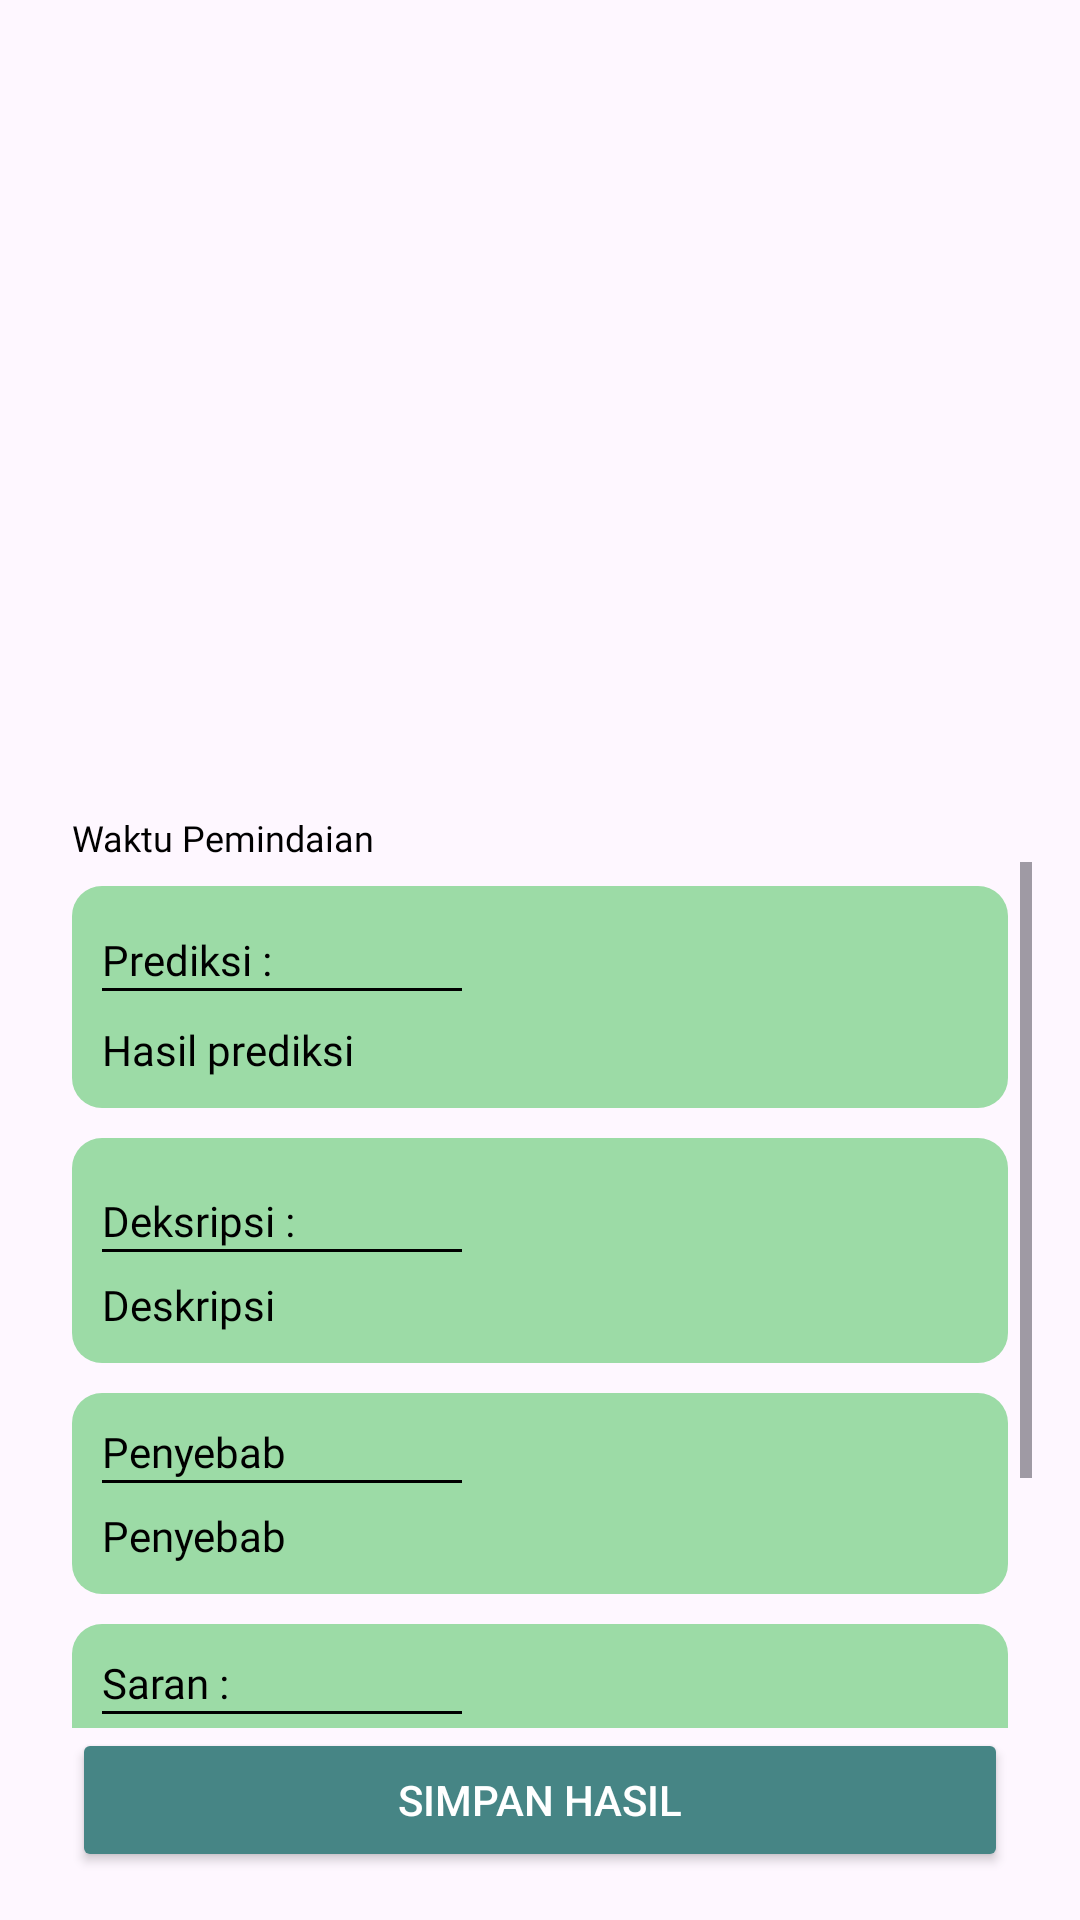

Android layout source for this screen:
<!-- AndroidManifest.xml: application theme Theme.CornAnalyze -->
<!-- res/layout/activity_results.xml -->
<?xml version="1.0" encoding="utf-8"?>
<androidx.constraintlayout.widget.ConstraintLayout
    xmlns:android="http://schemas.android.com/apk/res/android"
    xmlns:app="http://schemas.android.com/apk/res-auto"
    xmlns:tools="http://schemas.android.com/tools"
    android:layout_width="match_parent"
    android:layout_height="match_parent"
    android:padding="16dp"
    android:fitsSystemWindows="true">

    
    <ImageView
        android:id="@+id/gambarImageView"
        android:layout_width="0dp"
        android:layout_height="250dp"
        android:contentDescription="Gambar yang dipindai"
        android:scaleType="centerCrop"
        app:layout_constraintStart_toStartOf="parent"
        app:layout_constraintEnd_toEndOf="parent"
        app:layout_constraintTop_toTopOf="parent"
        tools:src="@tools:sample/avatars" />

    
    <TextView
        android:id="@+id/waktuPemindaianTextView"
        android:layout_width="0dp"
        android:layout_height="wrap_content"
        android:gravity="center"
        android:layout_marginTop="5dp"
        android:layout_marginStart="8dp"
        android:layout_marginEnd="8dp"
        android:text="Waktu Pemindaian"
        android:fontFamily="@font/poppins_regular"
        android:textColor="@android:color/black"
        android:textSize="12sp"
        app:layout_constraintStart_toStartOf="@+id/gambarImageView"
        app:layout_constraintTop_toBottomOf="@+id/gambarImageView" />

    <ScrollView
        android:id="@+id/scrollViewContent"
        android:layout_width="0dp"
        android:layout_height="0dp"
        app:layout_constraintStart_toStartOf="parent"
        app:layout_constraintEnd_toEndOf="parent"
        app:layout_constraintTop_toBottomOf="@id/waktuPemindaianTextView"
        app:layout_constraintBottom_toTopOf="@id/save">

        <LinearLayout
            android:layout_width="match_parent"
            android:layout_height="wrap_content"
            android:orientation="vertical"
            android:padding="8dp">

            
            <LinearLayout
                android:id="@+id/ll_prediksi"
                android:layout_width="match_parent"
                android:layout_height="wrap_content"
                android:orientation="vertical"
                android:background="@drawable/rounded_shape"
                android:padding="10dp"
                android:layout_marginBottom="10dp">

                <TextView
                    android:id="@+id/prediksi"
                    android:layout_width="wrap_content"
                    android:layout_height="wrap_content"
                    android:layout_marginTop="5dp"
                    android:fontFamily="@font/poppins_medium"
                    android:text="@string/prediksi"
                    android:textColor="@android:color/black"
                    android:textSize="14sp" />

                <View
                    android:id="@+id/line1"
                    android:layout_width="120dp"
                    android:layout_height="1dp"
                    android:background="@color/black" />

                <TextView
                    android:id="@+id/hasilTextView"
                    android:layout_width="wrap_content"
                    android:layout_height="wrap_content"
                    android:layout_marginTop="10dp"
                    android:fontFamily="@font/poppins_regular"
                    android:justificationMode="inter_word"
                    android:text="Hasil prediksi"
                    android:textColor="@android:color/black"
                    android:textSize="14sp" />
            </LinearLayout>

            
            <LinearLayout
                android:id="@+id/sv_deskripsi"
                android:layout_width="match_parent"
                android:layout_height="wrap_content"
                android:orientation="vertical"
                android:background="@drawable/rounded_shape"
                android:padding="10dp"
                android:layout_marginBottom="10dp">

                <TextView
                    android:id="@+id/deskripsi"
                    android:layout_width="wrap_content"
                    android:layout_height="wrap_content"
                    android:text="@string/deksripsi"
                    android:textSize="14sp"
                    android:textColor="@android:color/black"
                    android:fontFamily="@font/poppins_medium"
                    android:layout_marginTop="8dp" />

                <View
                    android:id="@+id/line2"
                    android:layout_width="120dp"
                    android:layout_height="1dp"
                    android:background="@color/black" />

                <TextView
                    android:id="@+id/deskripsiTextView"
                    android:layout_width="wrap_content"
                    android:layout_height="wrap_content"
                    android:justificationMode="inter_word"
                    android:text="Deskripsi"
                    android:textSize="14sp"
                    android:textColor="@android:color/black"
                    android:fontFamily="@font/poppins_regular"
                    android:layout_marginTop="8dp" />
            </LinearLayout>

            
            <LinearLayout
                android:id="@+id/sv_penyebab"
                android:layout_width="match_parent"
                android:layout_height="wrap_content"
                android:orientation="vertical"
                android:background="@drawable/rounded_shape"
                android:padding="10dp"
                android:layout_marginBottom="10dp">

                <TextView
                    android:id="@+id/penyebab"
                    android:layout_width="match_parent"
                    android:layout_height="wrap_content"
                    android:fontFamily="@font/poppins_medium"
                    android:text="@string/penyebab"
                    android:textColor="@android:color/black"
                    android:textSize="14sp" />

                <View
                    android:id="@+id/line3"
                    android:layout_width="120dp"
                    android:layout_height="1dp"
                    android:background="@color/black" />

                <TextView
                    android:id="@+id/penyebabTextView"
                    android:layout_width="match_parent"
                    android:layout_height="wrap_content"
                    android:layout_marginTop="8dp"
                    android:fontFamily="@font/poppins_regular"
                    android:justificationMode="inter_word"
                    android:text="Penyebab"
                    android:textColor="@android:color/black"
                    android:textSize="14sp" />
            </LinearLayout>

            
            <LinearLayout
                android:id="@+id/sv_saran"
                android:layout_width="match_parent"
                android:layout_height="wrap_content"
                android:orientation="vertical"
                android:background="@drawable/rounded_shape"
                android:padding="10dp"
                android:layout_marginBottom="10dp">

                <TextView
                    android:id="@+id/saran"
                    android:layout_width="match_parent"
                    android:layout_height="wrap_content"
                    android:fontFamily="@font/poppins_medium"
                    android:text="@string/saran"
                    android:textColor="@android:color/black"
                    android:textSize="14sp" />

                <View
                    android:id="@+id/line4"
                    android:layout_width="120dp"
                    android:layout_height="1dp"
                    android:background="@color/black" />

                <TextView
                    android:id="@+id/saranTextView"
                    android:layout_width="match_parent"
                    android:layout_height="wrap_content"
                    android:layout_marginTop="8dp"
                    android:fontFamily="@font/poppins_regular"
                    android:justificationMode="inter_word"
                    android:text="Saran"
                    android:textColor="@android:color/black"
                    android:textSize="14sp" />
            </LinearLayout>

            
            <LinearLayout
                android:id="@+id/sv_sumber"
                android:layout_width="match_parent"
                android:layout_height="wrap_content"
                android:orientation="vertical"
                android:background="@drawable/rounded_shape"
                android:padding="10dp"
                android:backgroundTint="@color/white">

                <TextView
                    android:id="@+id/sumber"
                    android:layout_width="match_parent"
                    android:layout_height="wrap_content"
                    android:fontFamily="@font/poppins_medium"
                    android:text="@string/sumber"
                    android:textColor="#757575"
                    android:textSize="14sp" />

                <View
                    android:id="@+id/line5"
                    android:layout_width="120dp"
                    android:layout_height="1dp"
                    android:background="#757575" />

                <TextView
                    android:id="@+id/sumberTextView"
                    android:layout_width="match_parent"
                    android:layout_height="wrap_content"
                    android:layout_marginTop="8dp"
                    android:fontFamily="@font/poppins_regular"
                    android:justificationMode="inter_word"
                    android:text="Saran"
                    android:textColor="#757575"
                    android:textSize="14sp" />
            </LinearLayout>

        </LinearLayout>
    </ScrollView>

    
    <Button
        android:id="@+id/save"
        android:layout_width="match_parent"
        android:layout_height="wrap_content"
        android:layout_marginStart="8dp"
        android:layout_marginEnd="8dp"
        android:backgroundTint="@color/color_pallet1"
        android:text="@string/simpan"
        android:textColor="@android:color/white"
        app:cornerRadius="10dp"
        app:layout_constraintBottom_toBottomOf="parent"
        app:layout_constraintEnd_toEndOf="parent"
        app:layout_constraintStart_toStartOf="parent" />

</androidx.constraintlayout.widget.ConstraintLayout>
<!-- resources referenced by this layout -->
<resources>
  <color name="black">#FF000000</color>
  <color name="color_pallet1">#468585</color>
  <color name="white">#FFFFFFFF</color>
  <!-- drawable rounded_shape (drawable) -->
  <?xml version="1.0" encoding="utf-8"?>
  <shape xmlns:android="http://schemas.android.com/apk/res/android">
      <solid android:color="#9CDBA6" />
      <corners android:radius="10dp" />
  </shape>
  <string name="deksripsi">Deksripsi :</string>
  <string name="penyebab">Penyebab</string>
  <string name="prediksi">Prediksi :</string>
  <string name="saran">Saran : </string>
  <string name="simpan">SIMPAN HASIL</string>
  <string name="sumber">Sumber</string>
  <style name="Theme.CornAnalyze" parent="Base.Theme.CornAnalyze" />
  <style name="Base.Theme.CornAnalyze" parent="Theme.Material3.Light">
          
          <item name="colorPrimary">@color/black</item>
          
      </style>
</resources>
